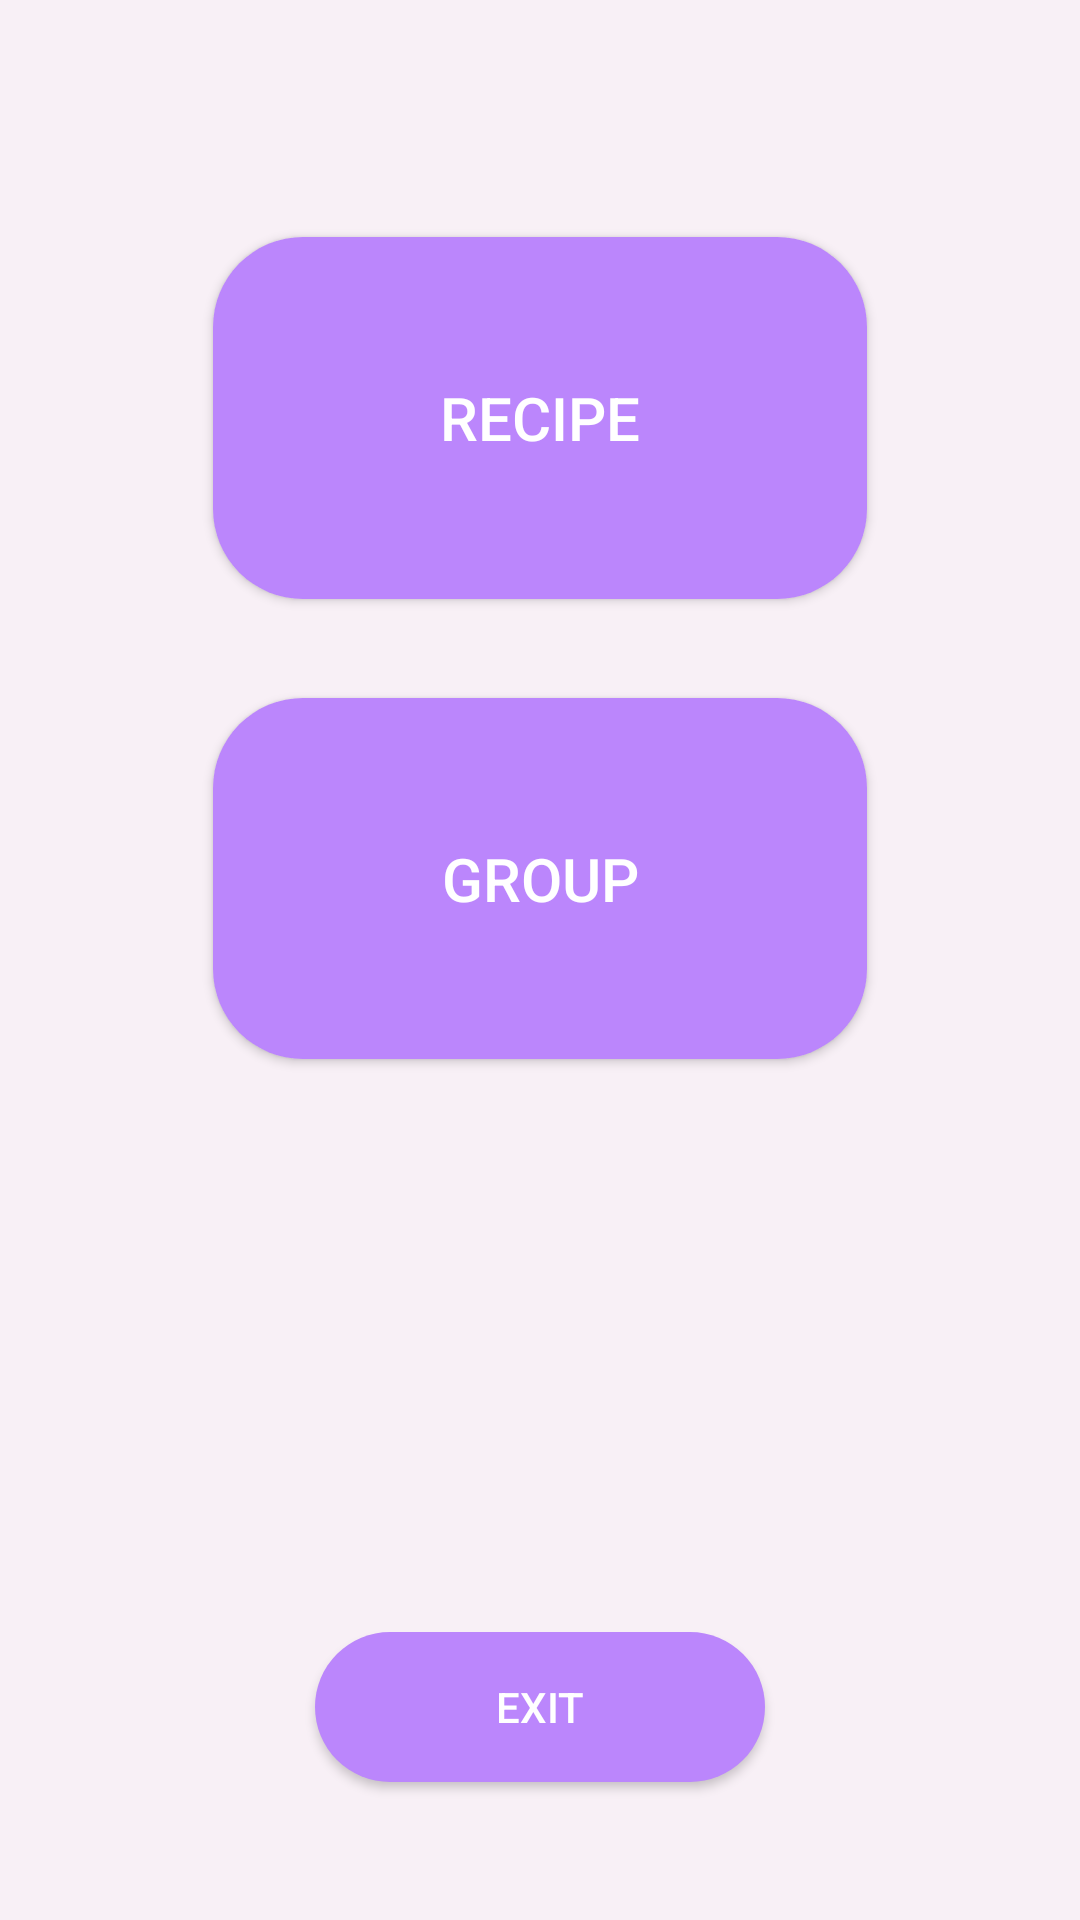

The Android layout XML behind this screen, and the referenced resources:
<!-- AndroidManifest.xml: application theme Theme.FoodApp -->
<!-- res/layout/activity_home.xml -->
<?xml version="1.0" encoding="utf-8"?>
<androidx.constraintlayout.widget.ConstraintLayout

    xmlns:android="http://schemas.android.com/apk/res/android"
    xmlns:app="http://schemas.android.com/apk/res-auto"
    xmlns:tools="http://schemas.android.com/tools"
    android:layout_width="match_parent"
    android:layout_height="match_parent"
    android:background="#F8F0F6"
    tools:context=".home.HomeActivity">

    <Button
        android:id="@+id/recipe"
        android:layout_width="0dp"
        android:layout_height="0dp"
        android:layout_marginStart="71dp"
        android:layout_marginTop="79dp"
        android:layout_marginEnd="71dp"
        android:layout_marginBottom="33dp"
        android:background="@drawable/custom_button2"
        android:drawableTop="@drawable/ic_baseline_food_bank_24"
        android:onClick="recipe"
        android:text="recıpe"
        android:textColor="@color/white"
        android:textSize="20dp"
        app:layout_constraintBottom_toTopOf="@+id/group"
        app:layout_constraintEnd_toEndOf="parent"
        app:layout_constraintStart_toStartOf="parent"
        app:layout_constraintTop_toTopOf="parent" />

    <Button
        android:id="@+id/group"
        android:layout_width="0dp"
        android:layout_height="0dp"
        android:layout_marginStart="71dp"
        android:layout_marginEnd="71dp"
        android:layout_marginBottom="191dp"
        android:background="@drawable/custom_button2"
        android:drawableTop="@drawable/ic_baseline_people_alt_24"
        android:onClick="group"
        android:text="group"
        android:textColor="@color/white"
        android:textSize="20dp"
        app:layout_constraintBottom_toTopOf="@+id/exit"
        app:layout_constraintEnd_toEndOf="parent"
        app:layout_constraintStart_toStartOf="parent"
        app:layout_constraintTop_toBottomOf="@+id/recipe" />

    <Button
        android:id="@+id/exit"
        android:layout_width="150dp"
        android:layout_height="50dp"
        android:layout_marginBottom="46dp"
        android:background="@drawable/custom_button2"
        android:text="exıt"
        android:textColor="@color/white"
        app:icon="@drawable/ic_baseline_exit_to_app_24"
        app:layout_constraintBottom_toBottomOf="parent"
        app:layout_constraintEnd_toEndOf="parent"
        app:layout_constraintStart_toStartOf="parent"
        app:layout_constraintTop_toBottomOf="@+id/group" />

</androidx.constraintlayout.widget.ConstraintLayout>
<!-- resources referenced by this layout -->
<resources>
  <color name="white">#FFFFFFFF</color>
  <!-- drawable custom_button2 (drawable) -->
  <?xml version="1.0" encoding="utf-8"?>
  <shape xmlns:android="http://schemas.android.com/apk/res/android" android:shape="rectangle">
  
      <solid android:color="@color/purple_200"></solid>
      <corners android:radius="30dp"></corners>
  
  </shape>
  <style name="Theme.FoodApp" parent="Theme.MaterialComponents.DayNight.DarkActionBar">
          
          <item name="colorPrimary">#FFBB86FC</item>
          <item name="colorPrimaryVariant">#FFBB86FC</item>
          <item name="colorOnPrimary">@color/white</item>
          
          <item name="colorSecondary">#000000</item>
          <item name="colorSecondaryVariant">#000000</item>
          <item name="colorOnSecondary">#000000</item>
          
          <item name="android:statusBarColor" tools:targetApi="l">?attr/colorPrimaryVariant</item>
          
      </style>
  <color name="purple_200">#FFBB86FC</color>
</resources>
